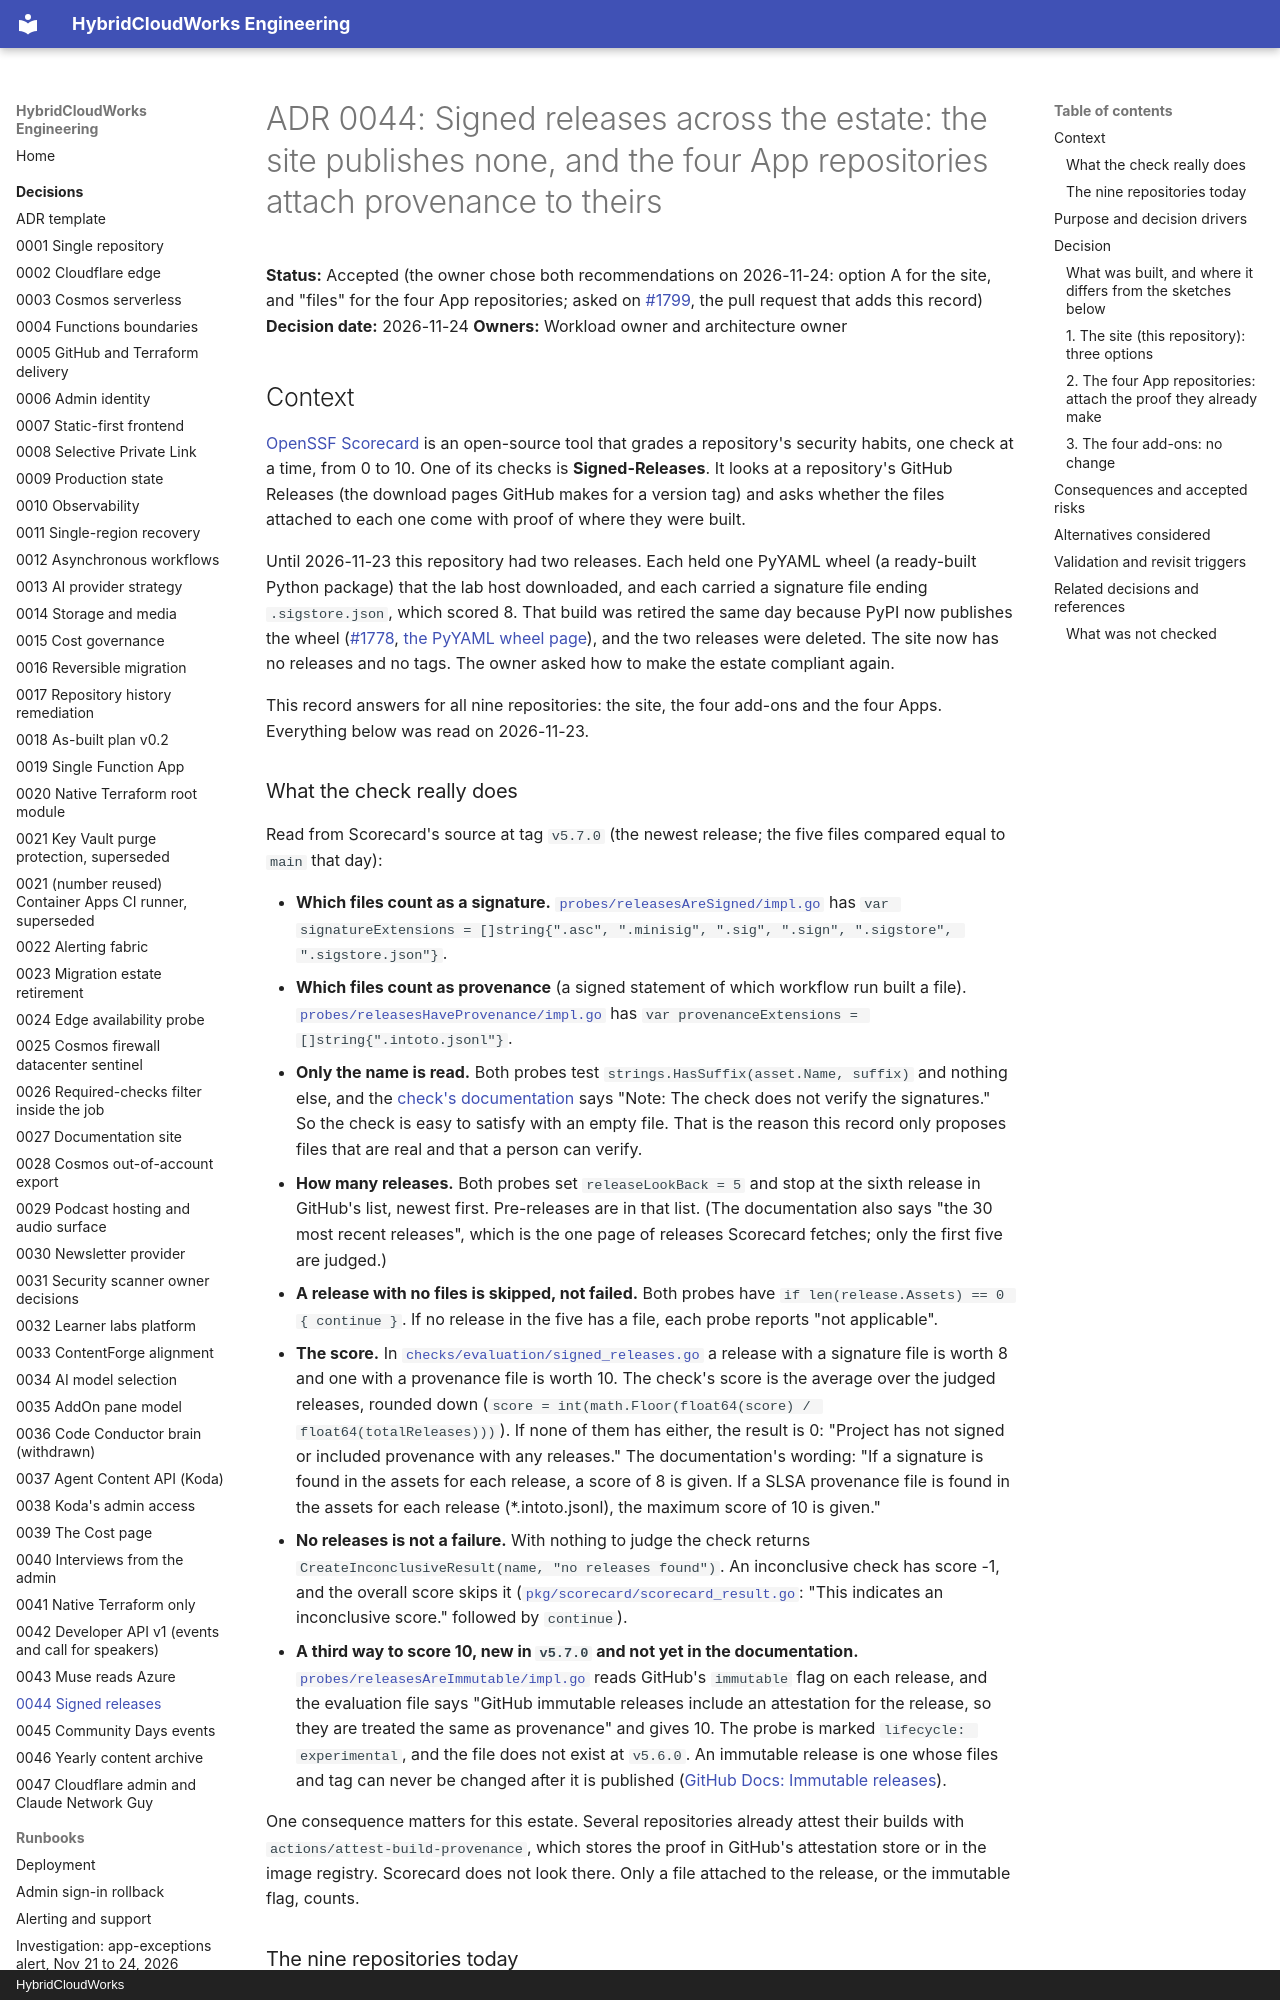

repository: saulpatinojr/HCW-HybridCloudWorks · page: decisions/0044-signed-releases/index.html · generator: mkdocs · copyright: HybridCloudWorks

# ADR 0044: Signed releases across the estate: the site publishes none, and the four App repositories attach provenance to theirs

**Status:** Accepted (the owner chose both recommendations on 2026-11-24:
option A for the site, and "files" for the four App repositories; asked on
[#1799](https://github.com/saulpatinojr/HCW-HybridCloudWorks/pull/1799), the
pull request that adds this record)
**Decision date:** 2026-11-24
**Owners:** Workload owner and architecture owner

## Context

[OpenSSF Scorecard](https://github.com/ossf/scorecard) is an open-source
tool that grades a repository's security habits, one check at a time, from 0
to 10. One of its checks is **Signed-Releases**. It looks at a repository's
GitHub Releases (the download pages GitHub makes for a version tag) and asks
whether the files attached to each one come with proof of where they were
built.

Until 2026-11-23 this repository had two releases. Each held one PyYAML
wheel (a ready-built Python package) that the lab host downloaded, and each
carried a signature file ending `.sigstore.json`, which scored 8. That build
was retired the same day because PyPI now publishes the wheel
([#1778](https://github.com/saulpatinojr/HCW-HybridCloudWorks/issues/1778),
[the PyYAML wheel page](../runbooks/pyyaml-wheel.md)), and the two releases
were deleted. The site now has no releases and no tags. The owner asked how
to make the estate compliant again.

This record answers for all nine repositories: the site, the four add-ons
and the four Apps. Everything below was read on 2026-11-23.
